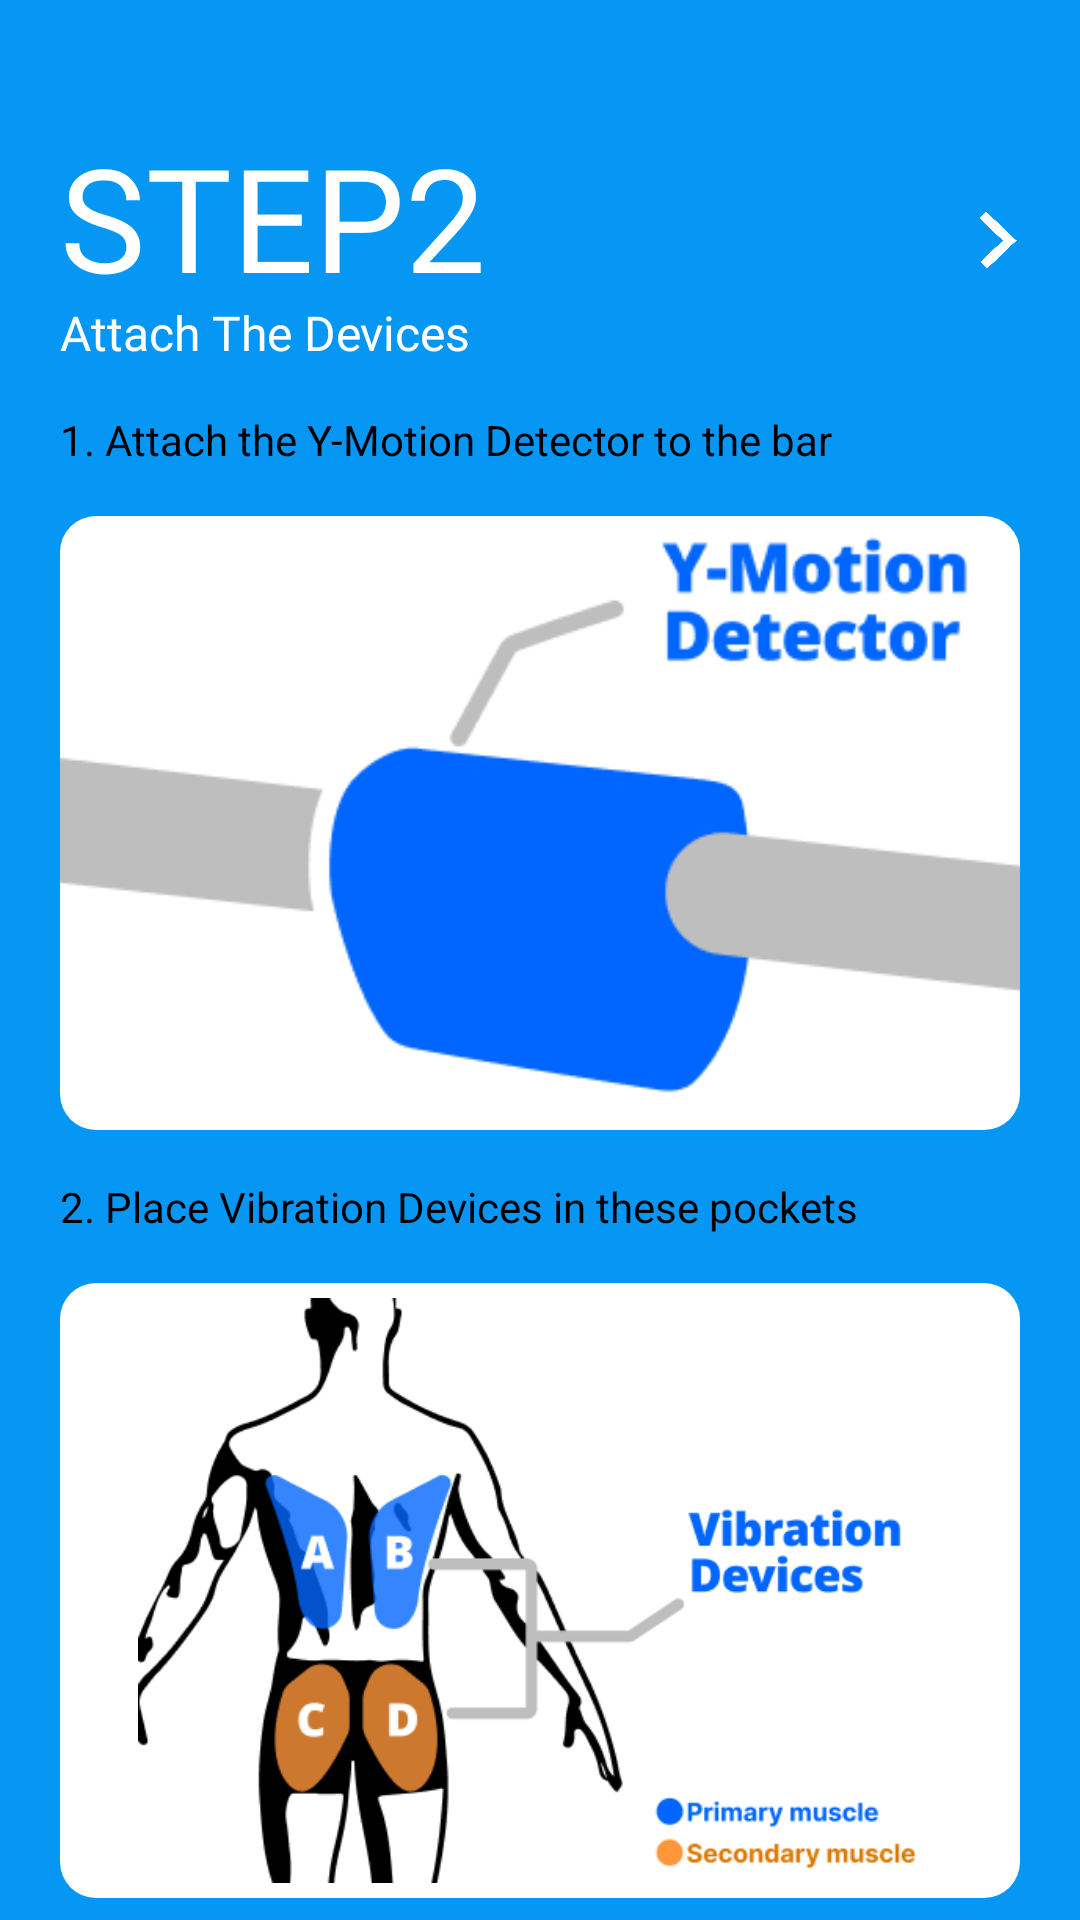

Layout XML and referenced resources for this Android screen:
<!-- AndroidManifest.xml: application theme Theme.TrainerTap -->
<!-- res/layout/activity_step2_benchpress.xml -->
<?xml version="1.0" encoding="utf-8"?>
<androidx.constraintlayout.widget.ConstraintLayout xmlns:android="http://schemas.android.com/apk/res/android"
    xmlns:app="http://schemas.android.com/apk/res-auto"
    xmlns:tools="http://schemas.android.com/tools"
    android:layout_width="match_parent"
    android:layout_height="match_parent"
    android:background="#0696F4"
    tools:context=".Step2BenchpressActivity">

    <TextView
        android:id="@+id/step2"
        android:layout_width="180dp"
        android:layout_height="58dp"
        android:layout_marginStart="20dp"
        android:layout_marginTop="40dp"
        android:gravity="center_vertical"
        android:text="@string/step2"
        android:textAppearance="@style/step"
        app:layout_constraintLeft_toLeftOf="parent"
        app:layout_constraintStart_toStartOf="parent"
        app:layout_constraintTop_toTopOf="parent" />

    <View
        android:id="@+id/nextbutton"
        android:layout_width="15dp"
        android:layout_height="20dp"
        android:background="@drawable/nextbutton"
        android:layout_marginEnd="20dp"
        android:layout_marginTop="70dp"
        app:layout_constraintEnd_toEndOf="parent"
        app:layout_constraintTop_toTopOf="parent"/>

    <TextView
        android:id="@+id/attach_the_"
        android:layout_width="170dp"
        android:layout_height="22dp"
        android:gravity="center_vertical"
        android:text="@string/attach_the_"
        android:textAppearance="@style/text1"
        app:layout_constraintStart_toStartOf="@+id/step2"
        app:layout_constraintTop_toBottomOf="@+id/step2"
        android:layout_marginTop="2dp" />

    <TextView
        android:id="@+id/attach1"
        android:layout_width="285dp"
        android:layout_height="19dp"
        android:text="@string/attach1"
        android:textAppearance="@style/attach1"
        android:gravity="center_vertical"
        app:layout_constraintStart_toStartOf="@+id/attach_the_"
        app:layout_constraintTop_toBottomOf="@+id/attach_the_"
        android:layout_marginTop="15dp" />

    <LinearLayout
        android:id="@+id/rectangle_1"
        android:layout_width="0dp"
        android:layout_height="0dp"
        android:layout_marginStart="20dp"
        android:layout_marginEnd="20dp"
        android:layout_marginTop="16dp"
        android:background="@drawable/rectangle_1"
        android:gravity="center"
        app:layout_constraintHeight_percent="0.32"
        app:layout_constraintStart_toStartOf="parent"
        app:layout_constraintEnd_toEndOf="parent"
        app:layout_constraintTop_toBottomOf="@+id/attach1">

        <ImageView
            android:layout_width="wrap_content"
            android:layout_height="match_parent"
            android:adjustViewBounds="true"
            android:scaleType="centerCrop"
            android:paddingTop="5dp"
            android:paddingBottom="5dp"
            android:src="@drawable/attach1" />
    </LinearLayout>

    <TextView
        android:id="@+id/attach2"
        android:layout_width="285dp"
        android:layout_height="19dp"
        android:text="@string/attach2"
        android:textAppearance="@style/attach1"
        android:gravity="center_vertical"
        app:layout_constraintStart_toStartOf="@+id/rectangle_1"
        app:layout_constraintTop_toBottomOf="@+id/rectangle_1"
        android:layout_marginTop="16dp" />

    <LinearLayout
        android:id="@+id/rectangle_2"
        android:layout_width="0dp"
        android:layout_height="0dp"
        android:layout_marginStart="20dp"
        android:layout_marginEnd="20dp"
        android:layout_marginTop="16dp"
        android:background="@drawable/rectangle_1"
        android:gravity="center"
        app:layout_constraintHeight_percent="0.32"
        app:layout_constraintStart_toStartOf="parent"
        app:layout_constraintEnd_toEndOf="parent"
        app:layout_constraintTop_toBottomOf="@+id/attach2">

        <ImageView
            android:layout_width="wrap_content"
            android:layout_height="match_parent"
            android:adjustViewBounds="true"
            android:scaleType="centerCrop"
            android:paddingTop="5dp"
            android:paddingBottom="5dp"
            android:src="@drawable/attach2"/>
    </LinearLayout>

</androidx.constraintlayout.widget.ConstraintLayout>
<!-- resources referenced by this layout -->
<resources>
  <!-- drawable attach1: png bitmap (drawable, 10318 bytes) -->
  <!-- drawable attach2: png bitmap (drawable, 27537 bytes) -->
  <!-- drawable nextbutton: png bitmap (drawable, 6651 bytes) -->
  <!-- drawable rectangle_1 (drawable) -->
  <?xml version="1.0" encoding="utf-8"?>
  <shape xmlns:android="http://schemas.android.com/apk/res/android"
      android:padding="10dp"
      android:shape="rectangle" >
      <solid android:color="#ffffff" />
      <corners
          android:bottomLeftRadius="12dp"
          android:bottomRightRadius="12dp"
          android:topLeftRadius="12dp"
          android:topRightRadius="12dp" />
  
  </shape>
  <string name="attach1">1. Attach the Y-Motion Detector to the bar</string>
  <string name="attach2">2. Place Vibration Devices in these pockets</string>
  <string name="attach_the_">Attach The Devices</string>
  <string name="step2">STEP2</string>
  <style name="attach1">
          <item name="android:textSize">14sp</item>
          <item name="android:textColor">#000000</item>
      </style>
  <style name="step">
          <item name="android:textSize">48sp</item>
          <item name="android:textColor">#FFFFFF</item>
          <item name="android:fontFamily">@font/inter_bold</item>
      </style>
  <style name="text1">
          <item name="android:textSize">16sp</item>
          <item name="android:textColor">#FFFFFF</item>
          <item name="android:fontFamily">@font/inter_medium</item>
      </style>
  <style name="Theme.TrainerTap" parent="Base.Theme.TrainerTap">
          <item name="android:windowDrawsSystemBarBackgrounds">true</item>
          <item name="android:statusBarColor">#0696F4</item>
      </style>
  <style name="Base.Theme.TrainerTap" parent="Theme.Material3.DayNight.NoActionBar">
  
      </style>
</resources>
